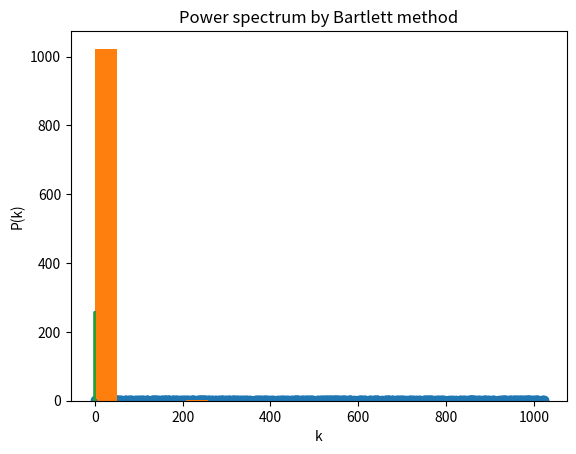

Generate this figure with matplotlib:
#!/usr/bin/env python3
# -*- coding: utf-8 -*-
"""
Created on Fri Jun  5 10:57:26 2020
Prob4: Power spectrum
[redacted]
"""

import numpy as np
from matplotlib import pyplot as plt

#a)
n=1024
x=np.random.rand(n)
i=range(1,n+1)
plt.scatter(i,x)
plt.title('Uniform random nos.')
plt.show()

#b) Power spectrum
dft=np.fft.fft(x,norm='ortho')
k=np.fft.fftfreq(n)
k=np.fft.fftshift(2*np.pi*k)
p_k=np.abs(np.fft.fftshift(dft))**2
plt.plot(k,p_k)
plt.xlabel('k')
plt.ylabel('P(k)')
plt.title('Power spectrum')
plt.show()

#c)
print('kmin=',k[0])
print('kmax=',k[len(k)-1])

#d)
nbins=5
plt.hist(p_k,nbins)  #histogram of power spectrum
plt.title('Histogram of power spectrum')
plt.show()

#Bartlett method by binning into 5 bins
m=int(n/nbins)
ndata=x[0:1020].reshape([m,nbins])
Pk1=np.zeros([m,nbins])
knew=np.fft.fftfreq(m)
knew=np.fft.fftshift(knew)
for i in range(nbins):
    dft_temp=np.fft.fftshift(np.fft.fft(ndata[:,i],norm='ortho'))
    Pk1[:,i]=(abs(dft_temp))**2
Pk_n=np.zeros(m)
for i in range(m):
    Pk_n[i]=sum(Pk1[i,:])
plt.plot(knew,Pk_n)
plt.xlabel('k')
plt.ylabel('P(k)')
plt.title('Power spectrum by Bartlett method')
plt.show()


